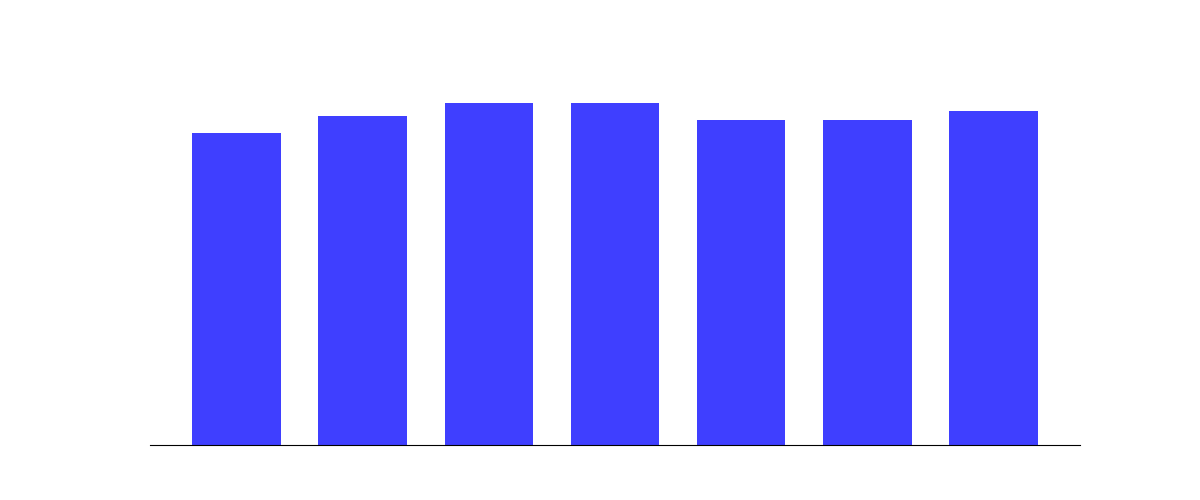

Source data for this figure (header and first rows):
, Date, High Temp, Low Temp, condition
0, THU, 73, 67, broken clouds
1, FRI, 77, 71, overcast clouds
2, SAT, 80, 73, scattered clouds
3, SUN, 80, 65, thunderstorm with rain
4, MON, 76, 63, thunderstorm with rain
5, TUE, 76, 70, overcast clouds
6, WED, 78, 70, moderate rain
